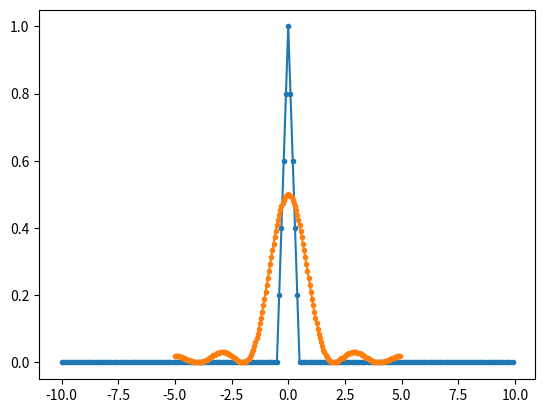

Recreate this plot in Python.
import numpy as np
import matplotlib.pyplot as plt

t = np.arange(-10, 10, 0.1)
rect = np.zeros(len(t))

rect[abs(t) < 0.5] = 1

# print(abs(t) < 0.5)
#
# print((abs(t) < 0.5).astype(int))

rect1 = (abs(t) < 0.5).astype(int)

# print((rect == rect1).sum())

# plt.plot(t,rect, '.-')
Frect = 0.1 * np.fft.fft(rect)

f = np.fft.fftfreq(len(rect), 0.1)

# plt.plot(np.fft.fftshift(f), np.fft.fftshift(abs(Frect)), '.-')

tri = np.zeros(len(t))
tri[abs(t) <= 0.5] = (1 - abs(t)/0.5)[abs(t) <= 0.5]

plt.plot(t, tri, '.-')

Ftri = 0.1 * np.fft.fft(tri)
plt.plot(np.fft.fftshift(f), np.fft.fftshift(abs(Ftri)), '.-')

plt.show()
